6-way image classification set "data_final" from GitHub (Vojeshwini/Black-pepper-disease-detection-using-AI); label vocabulary: foot rot, healthy, leaf blight, pollu disease, slow decline, yellow mottle virus.

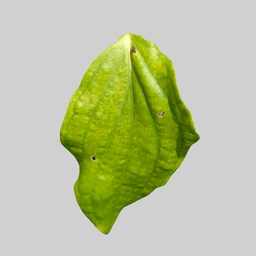
Label: yellow mottle virus

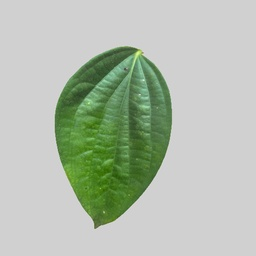
Label: healthy

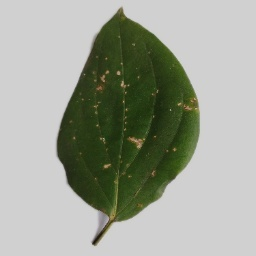
Label: pollu disease

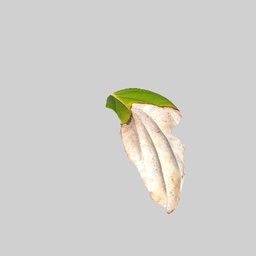
Label: leaf blight

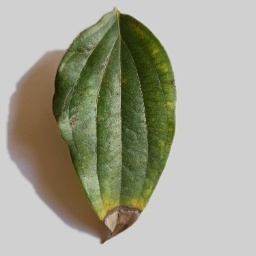
Label: foot rot

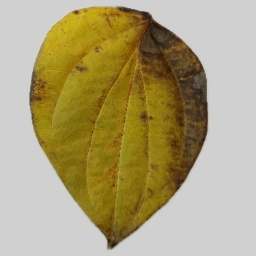
Label: slow decline
